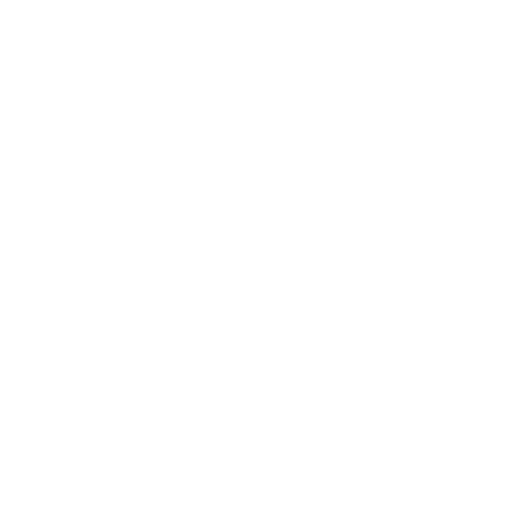
t = 0.00 s
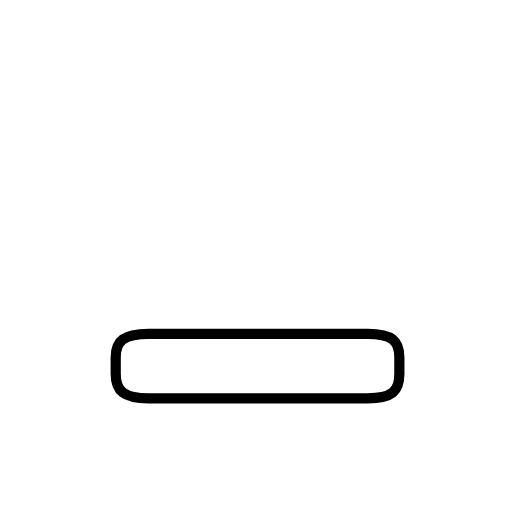
t = 1.93 s
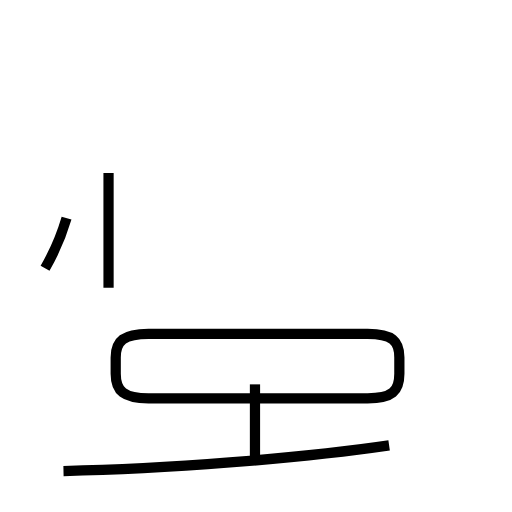
t = 3.61 s
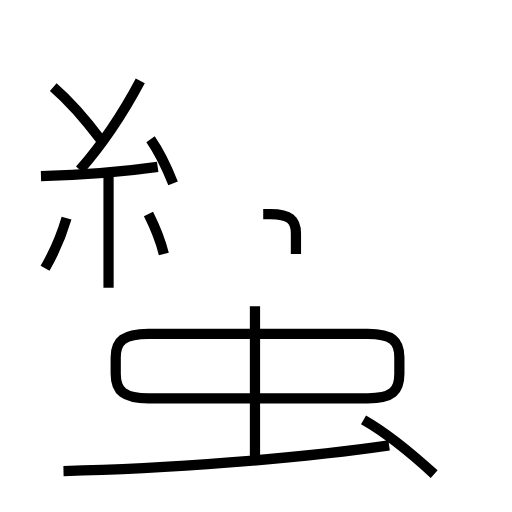
t = 5.43 s
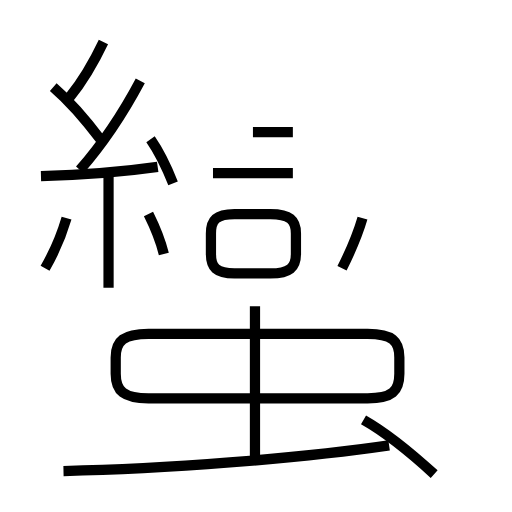
t = 6.70 s
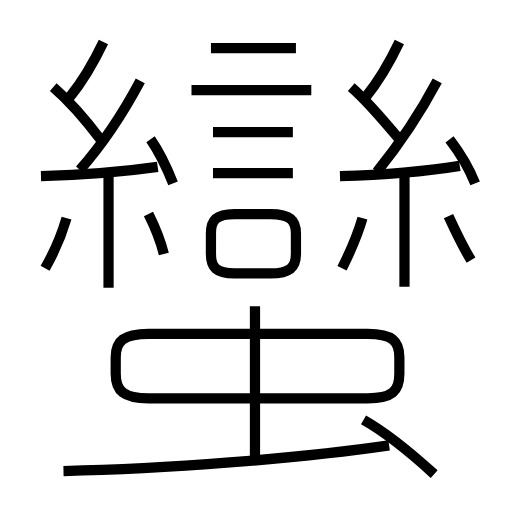
t = 9.11 s

The animated SVG that drew these frames (rendered in a browser with its animation timeline set to each time). Animation: 25 SMIL elements (animate=25); one cycle of 9.11 s.

<?xml version='1.0' encoding='utf-8'?>
<svg viewBox="0.0 -6.0 50.0 50.0" version="1.1" xmlns="http://www.w3.org/2000/svg"><rect x="-1000" y="-1000" width="2000" height="2000" stroke="white" fill="white" /><g style="fill:none;stroke:#000000;stroke-width:1"><path d="M 35.9 -11.4 L 14.5 -11.4 C 12.1 -11.4 11.3 -10.7 11.3 -9.1 L 11.3 -7.5 C 11.3 -5.8 12.1 -5.1 14.5 -5.1 L 35.9 -5.1 C 38.3 -5.1 39.0 -5.8 39.0 -7.5 L 39.0 -9.1 C 39.0 -10.7 38.3 -11.4 35.9 -11.4 Z " transform="translate(0.0 38.0)" stroke-dasharray="64.27738925889436" stroke-dashoffset="64.27738925889436"><animate attributeName="stroke-dashoffset" from="64.27738925889436" to="0" dur="1.9283216777668306s" begin="0s" fill="freeze" /></path><path d="M 6.2 2.0 C 16.0 1.8 29.1 0.8 38.0 -0.5 " transform="translate(0.0 38.0)" stroke-dasharray="31.914995010794378" stroke-dashoffset="31.914995010794378"><animate attributeName="stroke-dashoffset" from="31.914995010794378" to="0" dur="0.9574498503238313s" begin="1.9283216777668306s" fill="freeze" /></path><path d="M 4.4 -17.8 C 5.2 -19.2 6.0 -21.0 6.5 -22.7 " transform="translate(0.0 38.0)" stroke-dasharray="5.342197049052234" stroke-dashoffset="5.342197049052234"><animate attributeName="stroke-dashoffset" from="5.342197049052234" to="0" dur="0.16026591147156702s" begin="2.885771528090662s" fill="freeze" /></path><path d="M 10.6 -15.9 L 10.6 -27.1 " transform="translate(0.0 38.0)" stroke-dasharray="11.200000000000001" stroke-dashoffset="11.200000000000001"><animate attributeName="stroke-dashoffset" from="11.200000000000001" to="0" dur="0.336s" begin="3.046037439562229s" fill="freeze" /></path><path d="M 24.9 1.2 L 24.9 -14.1 " transform="translate(0.0 38.0)" stroke-dasharray="15.299999999999999" stroke-dashoffset="15.299999999999999"><animate attributeName="stroke-dashoffset" from="15.299999999999999" to="0" dur="0.45899999999999996s" begin="3.382037439562229s" fill="freeze" /></path><path d="M 4.0 -26.8 C 7.8 -26.9 11.9 -27.2 15.4 -27.7 " transform="translate(0.0 38.0)" stroke-dasharray="11.44143850369215" stroke-dashoffset="11.44143850369215"><animate attributeName="stroke-dashoffset" from="11.44143850369215" to="0" dur="0.34324315511076453s" begin="3.841037439562229s" fill="freeze" /></path><path d="M 16.0 -19.2 C 15.7 -20.4 15.1 -21.9 14.5 -23.1 " transform="translate(0.0 38.0)" stroke-dasharray="4.185831660886366" stroke-dashoffset="4.185831660886366"><animate attributeName="stroke-dashoffset" from="4.185831660886366" to="0" dur="0.12557494982659098s" begin="4.184280594672994s" fill="freeze" /></path><path d="M 42.4 2.3 C 40.1 0.2 37.8 -1.7 35.5 -3.0 " transform="translate(0.0 38.0)" stroke-dasharray="8.71854978983107" stroke-dashoffset="8.71854978983107"><animate attributeName="stroke-dashoffset" from="8.71854978983107" to="0" dur="0.26155649369493206s" begin="4.309855544499585s" fill="freeze" /></path><path d="M 9.8 -30.4 C 8.0 -32.8 6.7 -34.2 5.2 -35.5 " transform="translate(0.0 38.0)" stroke-dasharray="6.882275170727984" stroke-dashoffset="6.882275170727984"><animate attributeName="stroke-dashoffset" from="6.882275170727984" to="0" dur="0.2064682551218395s" begin="4.5714120381945165s" fill="freeze" /></path><path d="M 16.9 -26.1 C 16.3 -27.6 15.6 -29.1 14.7 -30.4 " transform="translate(0.0 38.0)" stroke-dasharray="4.8402952901634935" stroke-dashoffset="4.8402952901634935"><animate attributeName="stroke-dashoffset" from="4.8402952901634935" to="0" dur="0.1452088587049048s" begin="4.777880293316356s" fill="freeze" /></path><path d="M 7.8 -27.4 C 9.9 -29.8 12.0 -32.9 13.7 -36.1 " transform="translate(0.0 38.0)" stroke-dasharray="10.533925384760227" stroke-dashoffset="10.533925384760227"><animate attributeName="stroke-dashoffset" from="10.533925384760227" to="0" dur="0.3160177615428068s" begin="4.9230891520212605s" fill="freeze" /></path><path d="M 28.9 -19.2 L 28.9 -21.2 C 28.9 -22.5 28.3 -23.1 26.4 -23.1 L 22.9 -23.1 C 21.1 -23.1 20.6 -22.5 20.6 -21.2 L 20.6 -19.2 C 20.6 -17.9 21.1 -17.3 22.9 -17.3 L 26.4 -17.3 C 28.3 -17.3 28.9 -17.9 28.9 -19.2 Z " transform="translate(0.0 38.0)" stroke-dasharray="25.25488234483337" stroke-dashoffset="25.25488234483337"><animate attributeName="stroke-dashoffset" from="25.25488234483337" to="0" dur="0.7576464703450011s" begin="5.2391069135640675s" fill="freeze" /></path><path d="M 6.8 -34.5 C 8.1 -36.1 9.1 -37.8 10.1 -39.9 " transform="translate(0.0 38.0)" stroke-dasharray="6.344216553646817" stroke-dashoffset="6.344216553646817"><animate attributeName="stroke-dashoffset" from="6.344216553646817" to="0" dur="0.19032649660940448s" begin="5.996753383909069s" fill="freeze" /></path><path d="M 28.6 -27.1 L 20.8 -27.1 " transform="translate(0.0 38.0)" stroke-dasharray="7.800000000000001" stroke-dashoffset="7.800000000000001"><animate attributeName="stroke-dashoffset" from="7.800000000000001" to="0" dur="0.234s" begin="6.187079880518473s" fill="freeze" /></path><path d="M 33.4 -17.8 C 34.1 -19.2 34.9 -21.0 35.4 -22.7 " transform="translate(0.0 38.0)" stroke-dasharray="5.299015877244225" stroke-dashoffset="5.299015877244225"><animate attributeName="stroke-dashoffset" from="5.299015877244225" to="0" dur="0.15897047631732672s" begin="6.421079880518473s" fill="freeze" /></path><path d="M 28.6 -31.1 L 20.8 -31.1 " transform="translate(0.0 38.0)" stroke-dasharray="7.800000000000001" stroke-dashoffset="7.800000000000001"><animate attributeName="stroke-dashoffset" from="7.800000000000001" to="0" dur="0.234s" begin="6.5800503568358s" fill="freeze" /></path><path d="M 30.4 -35.2 L 18.7 -35.2 " transform="translate(0.0 38.0)" stroke-dasharray="11.7" stroke-dashoffset="11.7"><animate attributeName="stroke-dashoffset" from="11.7" to="0" dur="0.351s" begin="6.8140503568358s" fill="freeze" /></path><path d="M 39.5 -16.0 L 39.5 -27.0 " transform="translate(0.0 38.0)" stroke-dasharray="11.0" stroke-dashoffset="11.0"><animate attributeName="stroke-dashoffset" from="11.0" to="0" dur="0.32999999999999996s" begin="7.1650503568358s" fill="freeze" /></path><path d="M 28.9 -39.3 L 20.6 -39.3 " transform="translate(0.0 38.0)" stroke-dasharray="8.299999999999997" stroke-dashoffset="8.299999999999997"><animate attributeName="stroke-dashoffset" from="8.299999999999997" to="0" dur="0.24899999999999992s" begin="7.4950503568358s" fill="freeze" /></path><path d="M 33.2 -26.8 C 37.0 -26.9 41.2 -27.2 44.9 -27.8 " transform="translate(0.0 38.0)" stroke-dasharray="11.751051518507701" stroke-dashoffset="11.751051518507701"><animate attributeName="stroke-dashoffset" from="11.751051518507701" to="0" dur="0.35253154555523103s" begin="7.7440503568358s" fill="freeze" /></path><path d="M 46.0 -18.6 C 45.2 -19.9 44.4 -21.6 43.8 -22.9 " transform="translate(0.0 38.0)" stroke-dasharray="4.832824702946213" stroke-dashoffset="4.832824702946213"><animate attributeName="stroke-dashoffset" from="4.832824702946213" to="0" dur="0.14498474108838638s" begin="8.09658190239103s" fill="freeze" /></path><path d="M 39.0 -30.4 C 37.0 -32.8 35.8 -34.2 34.3 -35.5 " transform="translate(0.0 38.0)" stroke-dasharray="6.9434683657637475" stroke-dashoffset="6.9434683657637475"><animate attributeName="stroke-dashoffset" from="6.9434683657637475" to="0" dur="0.2083040509729124s" begin="8.241566643479416s" fill="freeze" /></path><path d="M 36.8 -27.2 C 38.9 -29.8 41.0 -32.9 42.7 -36.1 " transform="translate(0.0 38.0)" stroke-dasharray="10.693700956777203" stroke-dashoffset="10.693700956777203"><animate attributeName="stroke-dashoffset" from="10.693700956777203" to="0" dur="0.32081102870331607s" begin="8.44987069445233s" fill="freeze" /></path><path d="M 46.4 -26.1 C 45.8 -27.6 44.9 -29.1 43.9 -30.4 " transform="translate(0.0 38.0)" stroke-dasharray="4.989109603549821" stroke-dashoffset="4.989109603549821"><animate attributeName="stroke-dashoffset" from="4.989109603549821" to="0" dur="0.1496732881064946s" begin="8.770681723155645s" fill="freeze" /></path><path d="M 35.7 -34.5 C 37.0 -36.1 38.0 -37.8 39.0 -39.9" transform="translate(0.0 38.0)" stroke-dasharray="6.344216553646815" stroke-dashoffset="6.344216553646815"><animate attributeName="stroke-dashoffset" from="6.344216553646815" to="0" dur="0.19032649660940443s" begin="8.92035501126214s" fill="freeze" /></path></g></svg>
